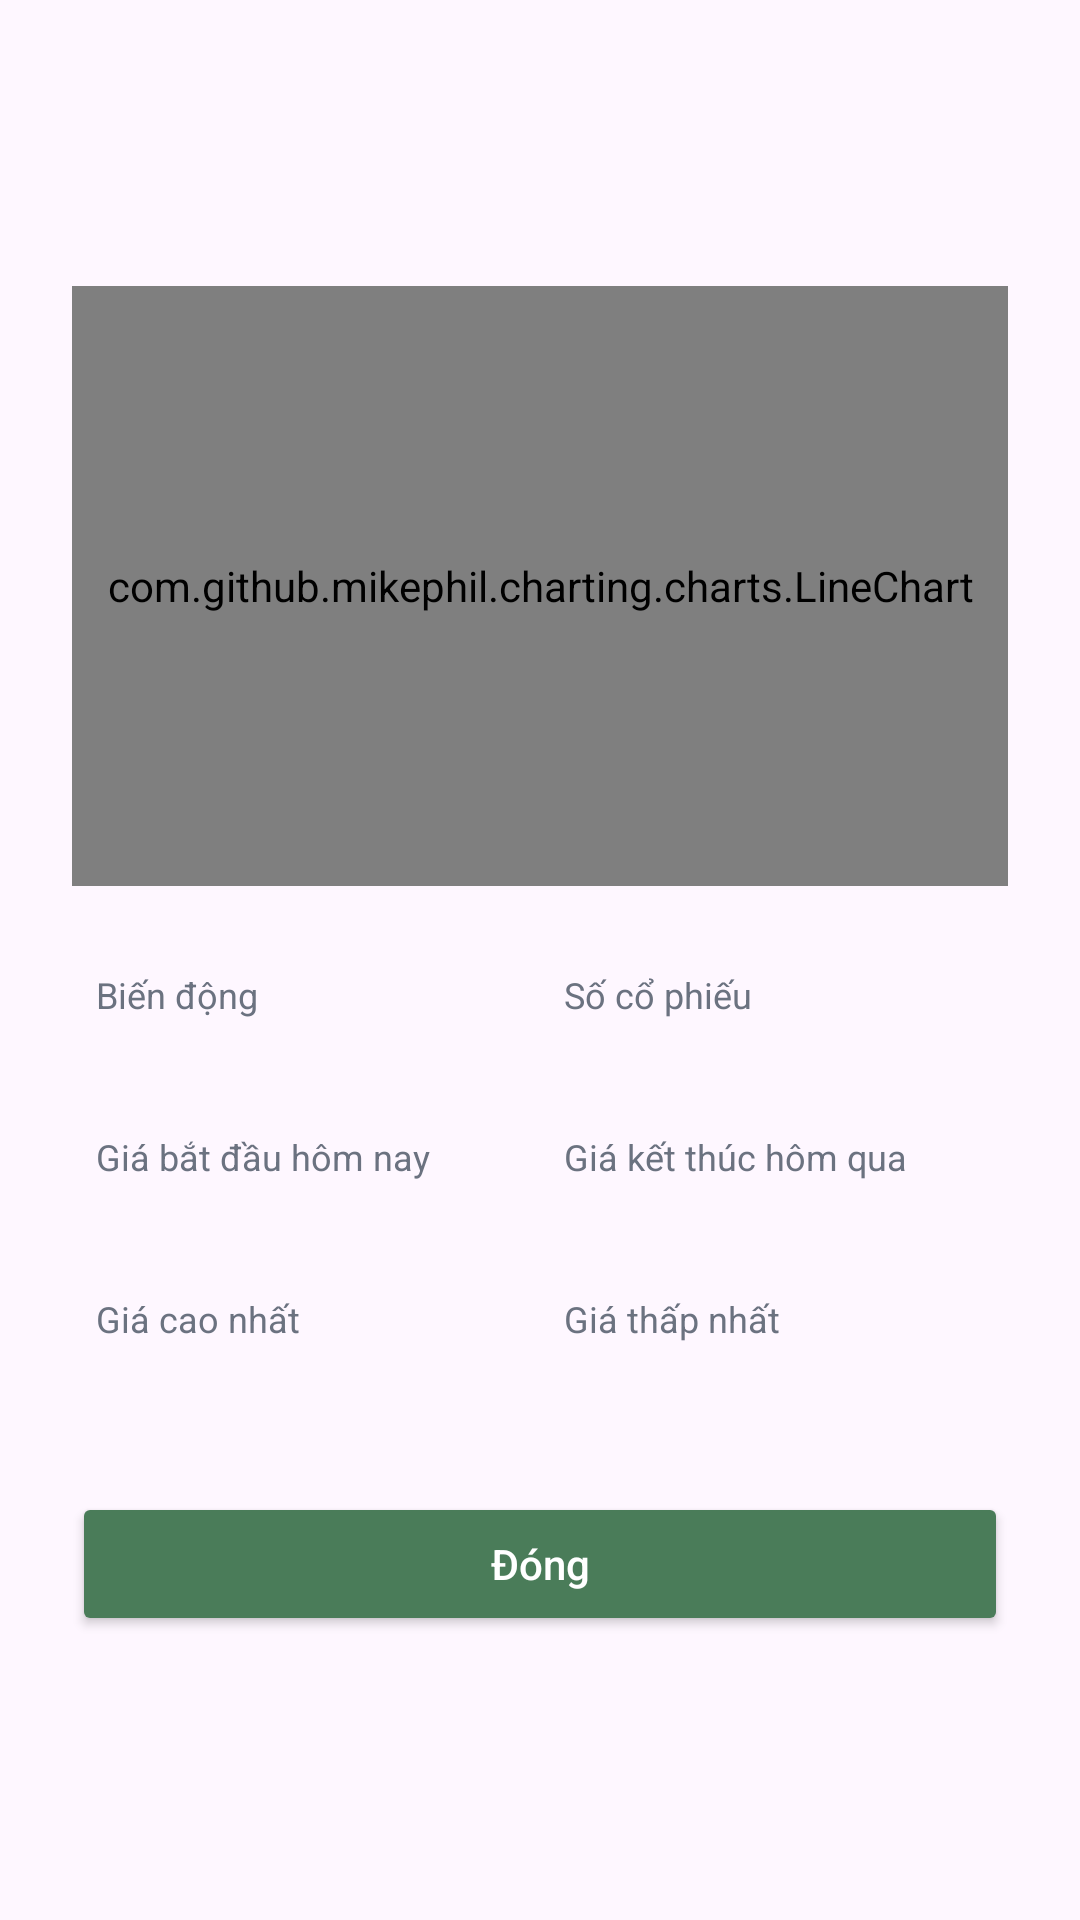

Write the Android layout XML for this screen, with the resource values it uses.
<!-- AndroidManifest.xml: application theme Theme.ExpenseManagement -->
<!-- res/layout/dialog_stock_detail.xml -->
<?xml version="1.0" encoding="utf-8"?>
<LinearLayout xmlns:android="http://schemas.android.com/apk/res/android"
    xmlns:app="http://schemas.android.com/apk/res-auto"
    android:layout_width="match_parent"
    android:layout_height="wrap_content"
    android:background="@drawable/bg_card"
    android:orientation="vertical"
    android:padding="24dp">

    <RelativeLayout
        android:layout_width="match_parent"
        android:layout_height="wrap_content"
        android:layout_marginBottom="20dp">

        <LinearLayout
            android:layout_width="wrap_content"
            android:layout_height="wrap_content"
            android:orientation="vertical">

            <TextView
                android:id="@+id/tvDetailSymbol"
                android:layout_width="wrap_content"
                android:layout_height="wrap_content"
                android:textColor="@color/text_primary"
                android:textSize="24sp"
                android:textStyle="bold" />

            <TextView
                android:id="@+id/tvDetailName"
                android:layout_width="wrap_content"
                android:layout_height="wrap_content"
                android:textColor="@color/text_secondary"
                android:textSize="14sp" />
        </LinearLayout>

        <TextView
            android:id="@+id/tvDetailPrice"
            android:layout_width="wrap_content"
            android:layout_height="wrap_content"
            android:layout_alignParentEnd="true"
            android:textColor="@color/text_primary"
            android:textSize="24sp"
            android:textStyle="bold" />
    </RelativeLayout>

    <com.github.mikephil.charting.charts.LineChart
        android:id="@+id/detailChart"
        android:layout_width="match_parent"
        android:layout_height="200dp"
        android:layout_marginBottom="20dp" />

    
    <LinearLayout
        android:layout_width="match_parent"
        android:layout_height="wrap_content"
        android:orientation="vertical">

        <LinearLayout
            android:layout_width="match_parent"
            android:layout_height="wrap_content"
            android:orientation="horizontal">

            <LinearLayout
                android:layout_width="0dp"
                android:layout_height="wrap_content"
                android:layout_weight="1"
                android:orientation="vertical"
                android:padding="8dp">
                <TextView
                    android:layout_width="wrap_content"
                    android:layout_height="wrap_content"
                    android:text="Biến động"
                    android:textColor="@color/text_secondary"
                    android:textSize="12sp" />
                <TextView
                    android:id="@+id/tvDetailChange"
                    android:layout_width="wrap_content"
                    android:layout_height="wrap_content"
                    android:textColor="@color/income_green"
                    android:textSize="16sp"
                    android:textStyle="bold" />
            </LinearLayout>

            <LinearLayout
                android:layout_width="0dp"
                android:layout_height="wrap_content"
                android:layout_weight="1"
                android:orientation="vertical"
                android:padding="8dp">
                <TextView
                    android:layout_width="wrap_content"
                    android:layout_height="wrap_content"
                    android:text="Số cổ phiếu"
                    android:textColor="@color/text_secondary"
                    android:textSize="12sp" />
                <TextView
                    android:id="@+id/tvDetailVolume"
                    android:layout_width="wrap_content"
                    android:layout_height="wrap_content"
                    android:textColor="@color/text_primary"
                    android:textSize="16sp"
                    android:textStyle="bold" />
            </LinearLayout>
        </LinearLayout>

        <LinearLayout
            android:layout_width="match_parent"
            android:layout_height="wrap_content"
            android:orientation="horizontal">

            <LinearLayout
                android:layout_width="0dp"
                android:layout_height="wrap_content"
                android:layout_weight="1"
                android:orientation="vertical"
                android:padding="8dp">
                <TextView
                    android:layout_width="wrap_content"
                    android:layout_height="wrap_content"
                    android:text="Giá bắt đầu hôm nay"
                    android:textColor="@color/text_secondary"
                    android:textSize="12sp" />
                <TextView
                    android:id="@+id/tvDetailOpen"
                    android:layout_width="wrap_content"
                    android:layout_height="wrap_content"
                    android:textColor="@color/text_primary"
                    android:textSize="16sp"
                    android:textStyle="bold" />
            </LinearLayout>

            <LinearLayout
                android:layout_width="0dp"
                android:layout_height="wrap_content"
                android:layout_weight="1"
                android:orientation="vertical"
                android:padding="8dp">
                <TextView
                    android:layout_width="wrap_content"
                    android:layout_height="wrap_content"
                    android:text="Giá kết thúc hôm qua"
                    android:textColor="@color/text_secondary"
                    android:textSize="12sp" />
                <TextView
                    android:id="@+id/tvDetailPrevClose"
                    android:layout_width="wrap_content"
                    android:layout_height="wrap_content"
                    android:textColor="@color/text_primary"
                    android:textSize="16sp"
                    android:textStyle="bold" />
            </LinearLayout>
        </LinearLayout>

        <LinearLayout
            android:layout_width="match_parent"
            android:layout_height="wrap_content"
            android:orientation="horizontal">

            <LinearLayout
                android:layout_width="0dp"
                android:layout_height="wrap_content"
                android:layout_weight="1"
                android:orientation="vertical"
                android:padding="8dp">
                <TextView
                    android:layout_width="wrap_content"
                    android:layout_height="wrap_content"
                    android:text="Giá cao nhất"
                    android:textColor="@color/text_secondary"
                    android:textSize="12sp" />
                <TextView
                    android:id="@+id/tvDetailHigh"
                    android:layout_width="wrap_content"
                    android:layout_height="wrap_content"
                    android:textColor="@color/text_primary"
                    android:textSize="16sp"
                    android:textStyle="bold" />
            </LinearLayout>

            <LinearLayout
                android:layout_width="0dp"
                android:layout_height="wrap_content"
                android:layout_weight="1"
                android:orientation="vertical"
                android:padding="8dp">
                <TextView
                    android:layout_width="wrap_content"
                    android:layout_height="wrap_content"
                    android:text="Giá thấp nhất"
                    android:textColor="@color/text_secondary"
                    android:textSize="12sp" />
                <TextView
                    android:id="@+id/tvDetailLow"
                    android:layout_width="wrap_content"
                    android:layout_height="wrap_content"
                    android:textColor="@color/text_primary"
                    android:textSize="16sp"
                    android:textStyle="bold" />
            </LinearLayout>
        </LinearLayout>
    </LinearLayout>

    <Button
        android:id="@+id/btnCloseDetail"
        android:layout_width="match_parent"
        android:layout_height="wrap_content"
        android:layout_marginTop="20dp"
        android:backgroundTint="@color/primary_green"
        android:text="Đóng"
        android:textAllCaps="false"
        android:textColor="@color/white"
        app:cornerRadius="12dp" />

</LinearLayout>
<!-- resources referenced by this layout -->
<resources>
  <color name="income_green">#10B981</color>
  <color name="primary_green">#4A7C59</color>
  <color name="text_primary">#111827</color>
  <color name="text_secondary">#6B7280</color>
  <color name="white">#FFFFFFFF</color>
  <style name="Theme.ExpenseManagement" parent="Base.Theme.ExpenseManagement" />
  <style name="Base.Theme.ExpenseManagement" parent="Theme.Material3.DayNight.NoActionBar">
          
          
      </style>
</resources>
